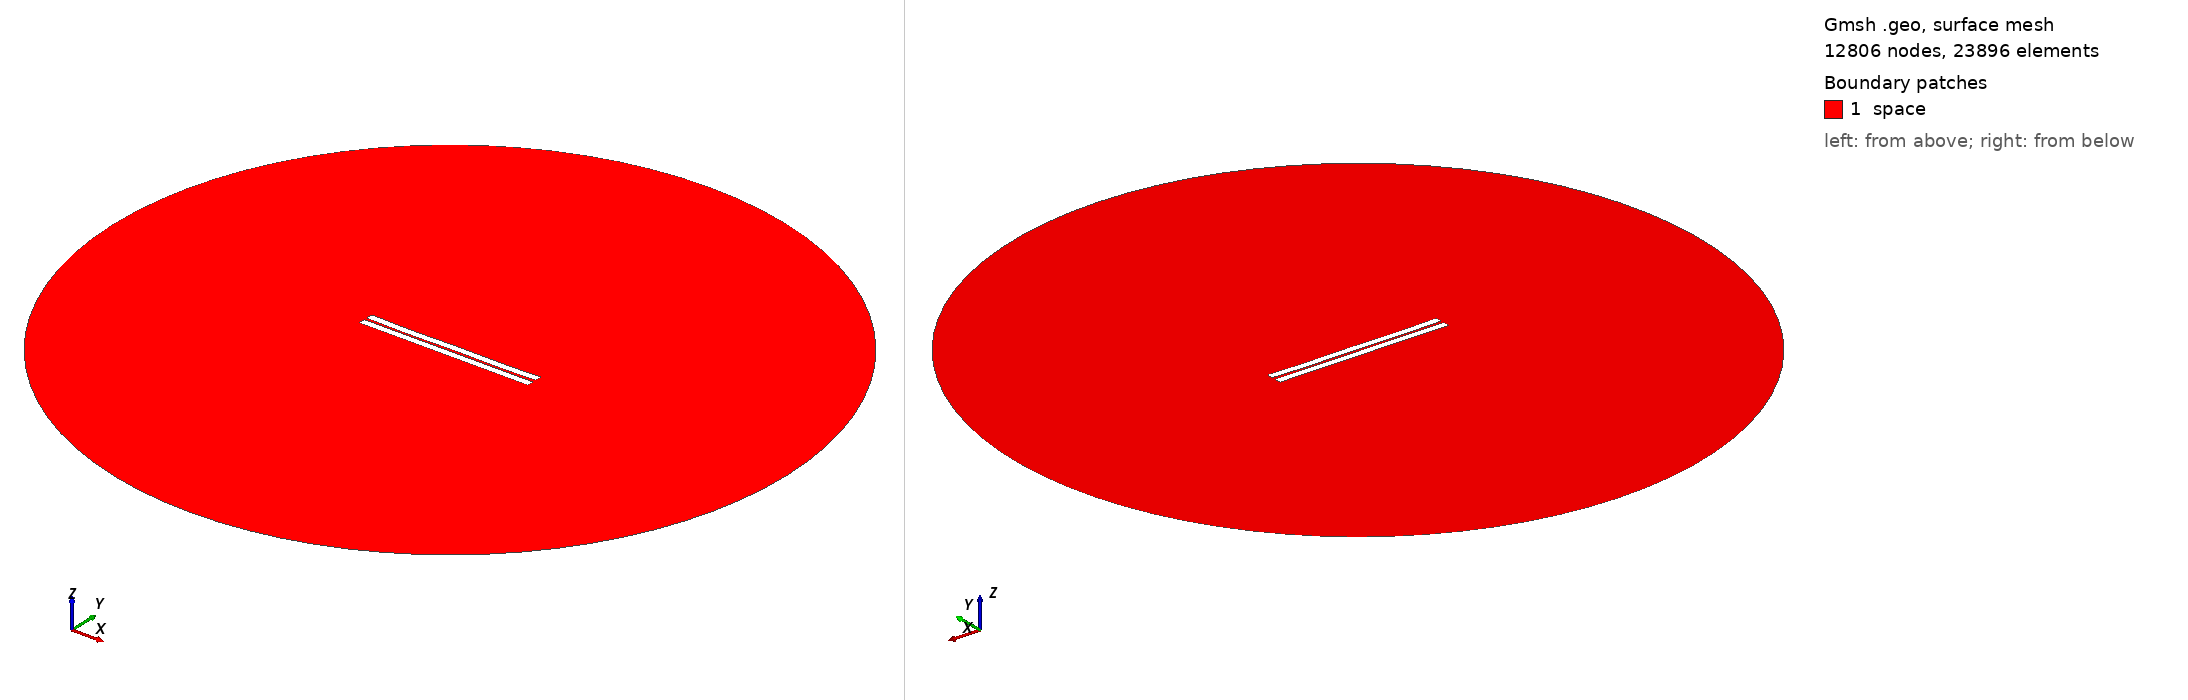

Gmsh geometry script, surface-meshed: 12806 nodes, 23896 surface elements. Boundary patches (legend numbers): 1 space. Left view from above one corner, right view from below the opposite corner. Legend entries are the model's physical surfaces. The drawing asked Gmsh for element sizes between 1% and 20% of the model's largest extent; the script's own settings can give other sizes.

=== 131.geo (drawn) ===
//---------------------------------------
// Geometry kernel
//---------------------------------------

SetFactory("OpenCASCADE");



//---------------------------------------
// Parameters of the geometry
//---------------------------------------

// Overetch of the upper plate
overetch = 0.0;

// Distance between the plates
distance = 1.5;

// Discretization over the x axis (for the deformation)
nx = 50; 

// Length of the plate
L = 100 - overetch; 

// Number of modes
n = 4; 

// 1st mode coefficient
coeff(1) = -0.075;
beta(1) = 0.596864 * 3.1415926535 / L;

// 2nd mode coefficient
coeff(2) = -0.15;
beta(2) = 1.49418 * 3.1415926535 / L;

// 3rd mode coefficient
coeff(3) = -0.075;
beta(3) = 2.50025 * 3.1415926535 / L;

// 4th mode coefficient
coeff(4) = -0.15;
beta(4) = 3.49999 * 3.1415926535 / L;



//---------------------------------------
// Upper plate (deformed rectangle)
//---------------------------------------

// Coordiantes of the upper plate
xmin = -50;
xmax = 50 - overetch;

// Height of the upper plate
yheight = 4 - 2 * overetch;

// Indexes of the points
UpperID[] = {};
LowerID[] = {};
LeftID[] = {};
RightID[] = {};

// Point index
p = 1;

// Horizontal edges
For i In {1:nx}
    x = xmin + (i-1)*(xmax - xmin)/(nx-1);

    y_bottom = distance / 2 + overetch;
    For j In {1:n}
        C = (Cosh(beta(j)*L) + Cos(beta(j)*L)) / (Sinh(beta(j)*L) + Sin(beta(j)*L));
        y_bottom  = y_bottom + coeff(j) * (Cosh(beta(j)*(x+50)) - Cos(beta(j)*(x+50)) - C * (Sinh(beta(j)*(x+50)) - Sin(beta(j)*(x+50))));
    EndFor

    y_top = y_bottom + yheight;

    Point(p) = {x, y_top, 0, 1.0};
    UpperID[i] = p;
    p = p + 1;

    Point(p) = {x, y_bottom, 0, 1.0};
    LowerID[i] = p;
    p = p + 1;
EndFor

// Create point lists
UpperPts[] = {}; LowerPts[] = {};
For i In {1:nx}
  UpperPts[] += {UpperID[i]};
  LowerPts[] += {LowerID[i]};
EndFor

// Build splines
Spline(1) = {UpperPts[]};
Spline(2) = {LowerPts[]};
Line(3) = {LowerPts[nx-1], UpperPts[nx-1]};
Line(4) = {LowerPts[0], UpperPts[0]};

// Build the plane surface
Curve Loop(1) = {2, 3, -1, -4};
Plane Surface(1) = {1};



//---------------------------------------
// Lower plate (rectangle)
//---------------------------------------

// Vertices
Point(1001) = {-50, -1, 0, 1.0};
Point(1002) = { 50, -1, 0, 1.0};
Point(1003) = { 50,  -5, 0, 1.0};
Point(1004) = {-50,  -5, 0, 1.0};

// Edges
Line(5) = {1001, 1002};
Line(6) = {1002, 1003};
Line(7) = {1003, 1004};
Line(8) = {1004, 1001};

// Plane surface
Line Loop(2) = {5, 6, 7, 8};
Plane Surface(2) = {2}; 



//---------------------------------------
// Outer (fictious) boundary
//---------------------------------------

// Points
Point(1005) = {0, 0, 0};       // Center
Point(1006) = {200, 0, 0};     // Start point
Point(1007) = {0, 200, 0};     // 90 degrees
Point(1008) = {-200, 0, 0};    // 180 degrees
Point(1009) = {0, -200, 0};    // 270 degrees

// Circle arcs (each needs start, center, end)
Circle(9) = {1006, 1005, 1007};
Circle(10) = {1007, 1005, 1008};
Circle(11) = {1008, 1005, 1009};
Circle(12) = {1009, 1005, 1006};

// Plane surface for the entire domain
Curve Loop(3) = {9, 10, 11, 12};
Surface(3) = {3};

// Subtract the plates from the whole domain to obtain the actual domain where we want to solve the equations
BooleanDifference{ Surface{3}; Delete; }{ Surface{1}; Surface{2}; Delete; }




//---------------------------------------
// Transfinite Lines/Curves
//---------------------------------------

// Set the number of points on the boundaries
r = 7;

// Plates
Transfinite Curve {1, 2} = 50*r Using Progression 1;
Transfinite Curve {3, 4} = 2*r Using Progression 1;
Transfinite Line {5, 7} = 50*r Using Progression 1;
Transfinite Line {6, 8} = 2*r Using Progression 1;

// Outer boundary
Transfinite Line {9, 10, 11, 12} = 20 Using Progression 1;



//---------------------------------------
// Physical groups
//---------------------------------------                

// Physical curves (boundaries)
Physical Line("force_segment", 10) = {2};
Physical Line("upper_plate", 11) = {1, 3, 4};
Physical Line("lower_plate", 12) = {5, 6, 7, 8};
Physical Line("boundary", 20) = {9, 10, 11, 12};

// Physical Surfaces
Physical Surface("space", 30) = {3};



//---------------------------------------
// 6. Generate the Mesh
//---------------------------------------

// 2D mesh generation
Mesh 2;
